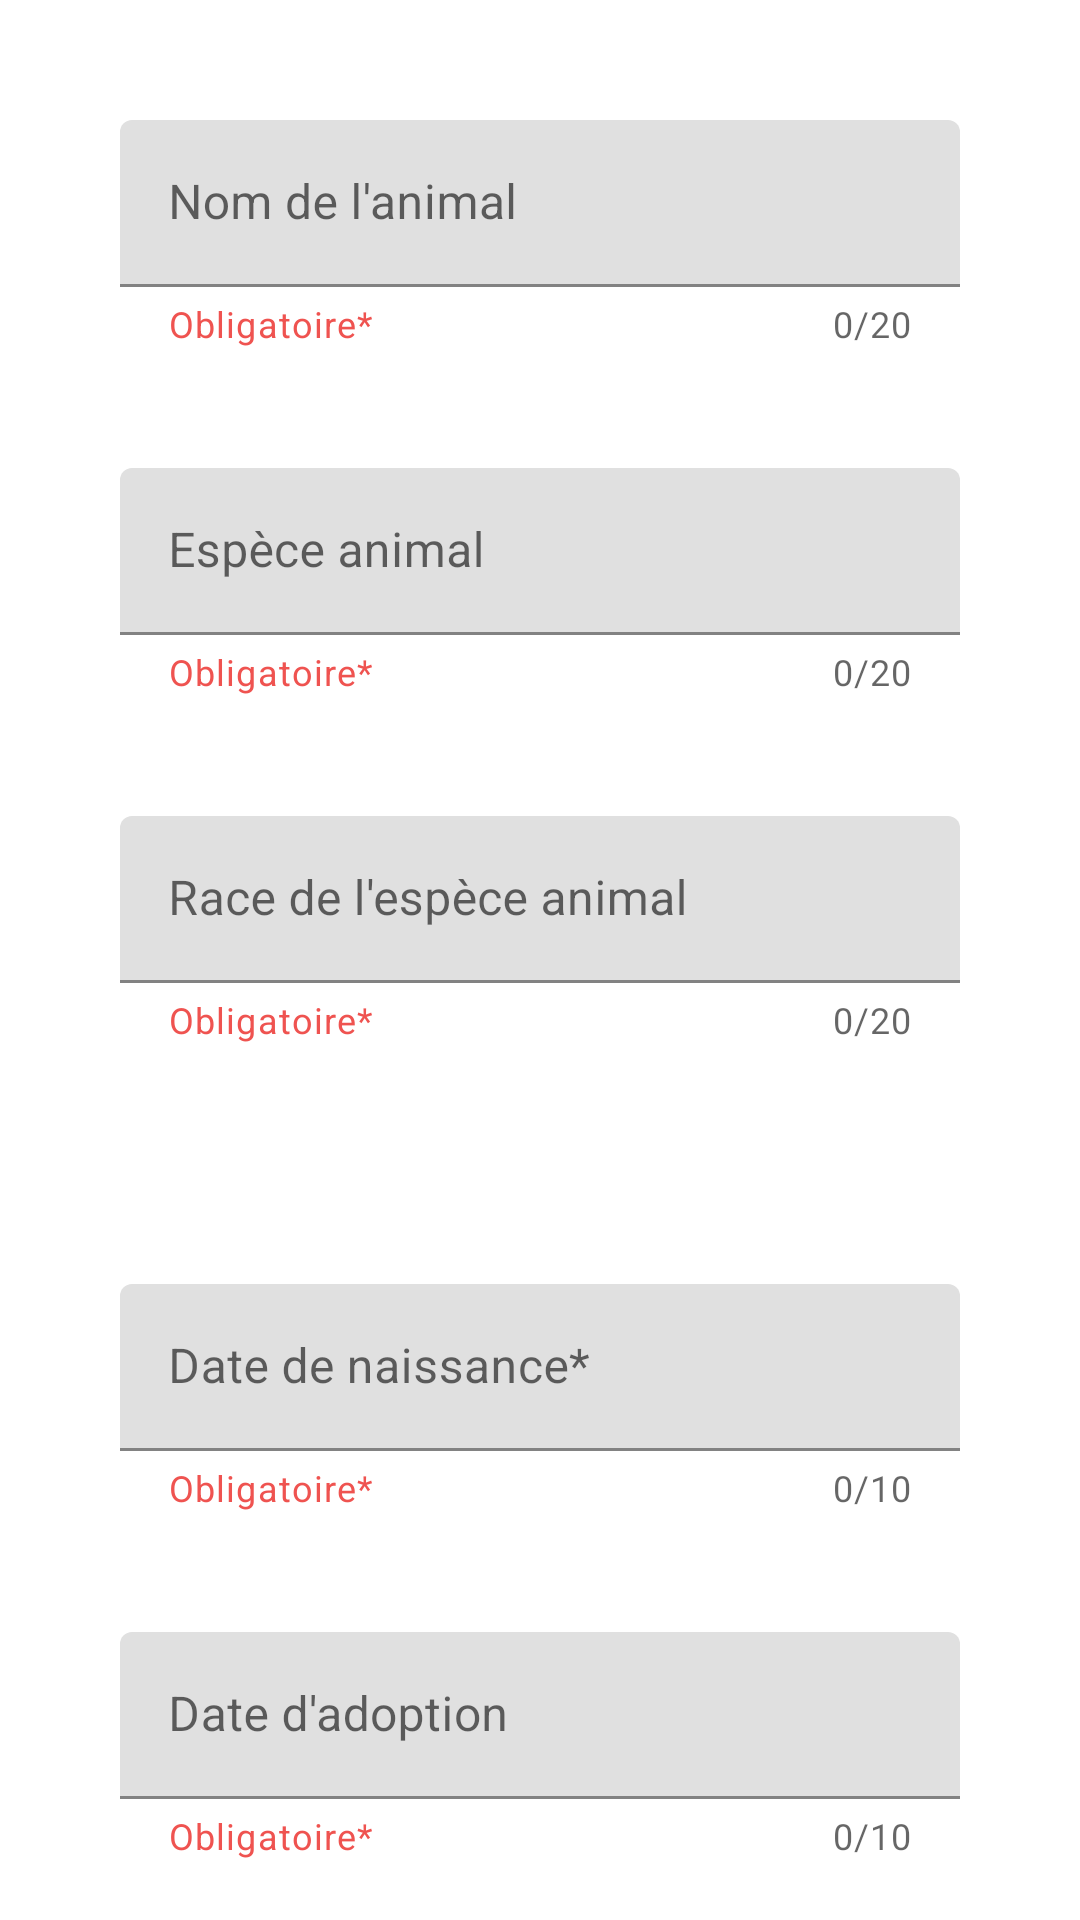

Produce the Android XML layout that renders to this screen, including the resource entries it uses.
<!-- AndroidManifest.xml: application theme Theme.PetVet -->
<!-- res/layout/fragment_pet_adoption.xml -->
<?xml version="1.0" encoding="utf-8"?>
<androidx.core.widget.NestedScrollView
    xmlns:android="http://schemas.android.com/apk/res/android"
    xmlns:tools="http://schemas.android.com/tools"
    xmlns:app="http://schemas.android.com/apk/res-auto"
    android:layout_width="match_parent"
    android:layout_height="match_parent"
    android:padding="20dp"
    tools:context=".ui.fragments.adoption.PetAdoptionFragment"
    android:fillViewport="true">

    <LinearLayout
        android:layout_width="match_parent"
        android:layout_height="match_parent"
        android:orientation="vertical"
        tools:context=".ui.fragments.adoption.PetAdoptionFragment">

    

    <com.google.android.material.textfield.TextInputLayout
        android:id="@+id/textInputLayoutAnimalName"
        android:layout_width="match_parent"
        android:layout_height="wrap_content"
        android:layout_margin="20dp"
        app:helperText="Obligatoire*"
        app:counterEnabled="true"
        app:counterMaxLength="20"
        app:endIconMode="clear_text"
        app:helperTextTextColor="@color/red"
        android:hint="Nom de l'animal">

        <com.google.android.material.textfield.TextInputEditText
            android:id="@+id/editTextAnimalName"
            android:layout_width="match_parent"
            android:layout_height="wrap_content"
            android:inputType="textPersonName|textCapWords"
            android:maxLines="1"
            android:maxLength="20"
            />

    </com.google.android.material.textfield.TextInputLayout>

    

    <com.google.android.material.textfield.TextInputLayout
        android:id="@+id/textInputLayoutAnimalSpecies"
        android:layout_width="match_parent"
        android:layout_height="wrap_content"
        android:layout_margin="20dp"
        app:helperText="Obligatoire*"
        app:counterEnabled="true"
        app:counterMaxLength="20"
        app:endIconMode="clear_text"
        app:helperTextTextColor="@color/red"
        android:hint="Espèce animal">

        <com.google.android.material.textfield.TextInputEditText
            android:id="@+id/editTextAnimalSpecies"
            android:layout_width="match_parent"
            android:maxLength="20"
            android:maxLines="1"
            android:inputType="textPersonName|textCapWords"
            android:layout_height="wrap_content"
            />

    </com.google.android.material.textfield.TextInputLayout>


    
    <com.google.android.material.textfield.TextInputLayout
        android:id="@+id/textInputLayoutAnimalBreed"
        android:layout_width="match_parent"
        android:layout_height="wrap_content"
        android:layout_margin="20dp"
        app:helperText="Obligatoire*"
        app:counterEnabled="true"
        app:counterMaxLength="20"
        app:endIconMode="clear_text"
        app:helperTextTextColor="@color/red"
        android:hint="Race de l'espèce animal">

        <com.google.android.material.textfield.TextInputEditText
            android:id="@+id/editTextAnimalBreed"
            android:layout_width="match_parent"
            android:maxLength="20"
            android:maxLines="1"
            android:inputType="textPersonName|textCapWords"
            android:layout_height="wrap_content"
            />

    </com.google.android.material.textfield.TextInputLayout>

    


        <com.google.android.material.button.MaterialButtonToggleGroup
            android:id="@+id/toggleButton"
            android:layout_margin="20dp"
            android:layout_width="match_parent"
            app:singleSelection="true"
            android:layout_height="wrap_content">
            <Button
                style="?attr/materialButtonOutlinedStyle"
                android:id="@+id/buttonGenderFemale"
                android:layout_width="wrap_content"
                android:layout_height="wrap_content"
                android:text="Femelle"
                />
            <Button
                style="?attr/materialButtonOutlinedStyle"
                android:id="@+id/buttonGenderMale"
                android:layout_width="wrap_content"
                android:layout_height="wrap_content"
                android:text="Male"
                />
            <Button
                style="?attr/materialButtonOutlinedStyle"
                android:id="@+id/buttonGenderHermaphodite"
                android:layout_width="wrap_content"
                android:layout_height="wrap_content"
                android:text="Hermaphodite"
                />
        </com.google.android.material.button.MaterialButtonToggleGroup>


    


    <com.google.android.material.textfield.TextInputLayout
        android:id="@+id/textLayoutBirthDate"
        android:layout_width="match_parent"
        android:layout_height="wrap_content"
        app:endIconMode="custom"
        android:layout_margin="20dp"
        app:helperText="Obligatoire*"
        app:counterEnabled="true"
        app:counterMaxLength="10"
        app:helperTextTextColor="@color/red"
        app:endIconDrawable="@drawable/calendar_month_24dp_fill0_wght400_grad0_opsz24"
        android:hint="Date de naissance*">

        <com.google.android.material.textfield.TextInputEditText
            android:id="@+id/editTextBirthDate"
            android:layout_width="match_parent"
            android:layout_height="wrap_content"
            android:maxLength="10"
            android:inputType="date"
            android:clickable="true"
            android:cursorVisible="false"
            android:focusable="false"
            android:focusableInTouchMode="false"
            />

    </com.google.android.material.textfield.TextInputLayout>


    

    <com.google.android.material.textfield.TextInputLayout
        android:id="@+id/textLayoutAdoptionDate"
        android:layout_width="match_parent"
        android:layout_height="wrap_content"
        app:endIconMode="custom"
        android:layout_margin="20dp"
        app:helperText="Obligatoire*"
        app:counterEnabled="true"
        app:counterMaxLength="10"
        app:helperTextTextColor="@color/red"
        app:endIconDrawable="@drawable/calendar_month_24dp_fill0_wght400_grad0_opsz24"
        android:hint="Date d'adoption">

        <com.google.android.material.textfield.TextInputEditText
            android:id="@+id/editTextAdoptionDate"
            android:layout_width="match_parent"
            android:layout_height="wrap_content"
            android:inputType="date"
            android:maxLength="10"
            android:clickable="false"
            android:cursorVisible="false"
            android:focusable="false"
            android:focusableInTouchMode="false"
            />

    </com.google.android.material.textfield.TextInputLayout>

    


    <Button
        android:id="@+id/confirmAdoptionButton"
        android:layout_width="wrap_content"
        android:layout_height="wrap_content"
        android:layout_gravity="end"
        android:layout_margin="20dp"
        android:layout_marginTop="30dp"
        android:layout_marginBottom="70dp"
        android:padding="20dp"
        android:drawableLeft="@drawable/ic_confirm"
        android:text="Confirmer" />



</LinearLayout>
</androidx.core.widget.NestedScrollView>
<!-- resources referenced by this layout -->
<resources>
  <color name="red">#EF5350</color>
  <!-- drawable ic_confirm (drawable) -->
  <vector xmlns:android="http://schemas.android.com/apk/res/android"
      android:width="24dp"
      android:height="24dp"
      android:viewportWidth="24"
      android:viewportHeight="24">
    <path
        android:pathData="M4,14L9,19L20,8M6,8.889L9.077,12L16,5"
        android:strokeLineJoin="round"
        android:strokeWidth="2"
        android:fillColor="#00000000"
        android:strokeColor="#000000"
        android:strokeLineCap="round"/>
  </vector>
  <style name="Theme.PetVet" parent="Theme.MaterialComponents.Light">
          
          <item name="colorPrimary">@color/green_500</item>
          <item name="colorPrimaryVariant">@color/green_700</item>
          <item name="colorOnPrimary">@color/white</item>
          
          <item name="colorSecondary">@color/teal_200</item>
          <item name="colorSecondaryVariant">@color/teal_700</item>
          <item name="colorOnSecondary">@color/black</item>
          
          <item name="android:statusBarColor">?attr/colorPrimaryVariant</item>
          
          <item name="colorError">@color/red</item>
  
      </style>
  <color name="green_500">#4CAF50</color>
  <color name="green_700">#388E3C</color>
  <color name="white">#FFFFFFFF</color>
  <color name="teal_200">#FF03DAC5</color>
  <color name="teal_700">#FF018786</color>
  <color name="black">#FF000000</color>
</resources>
